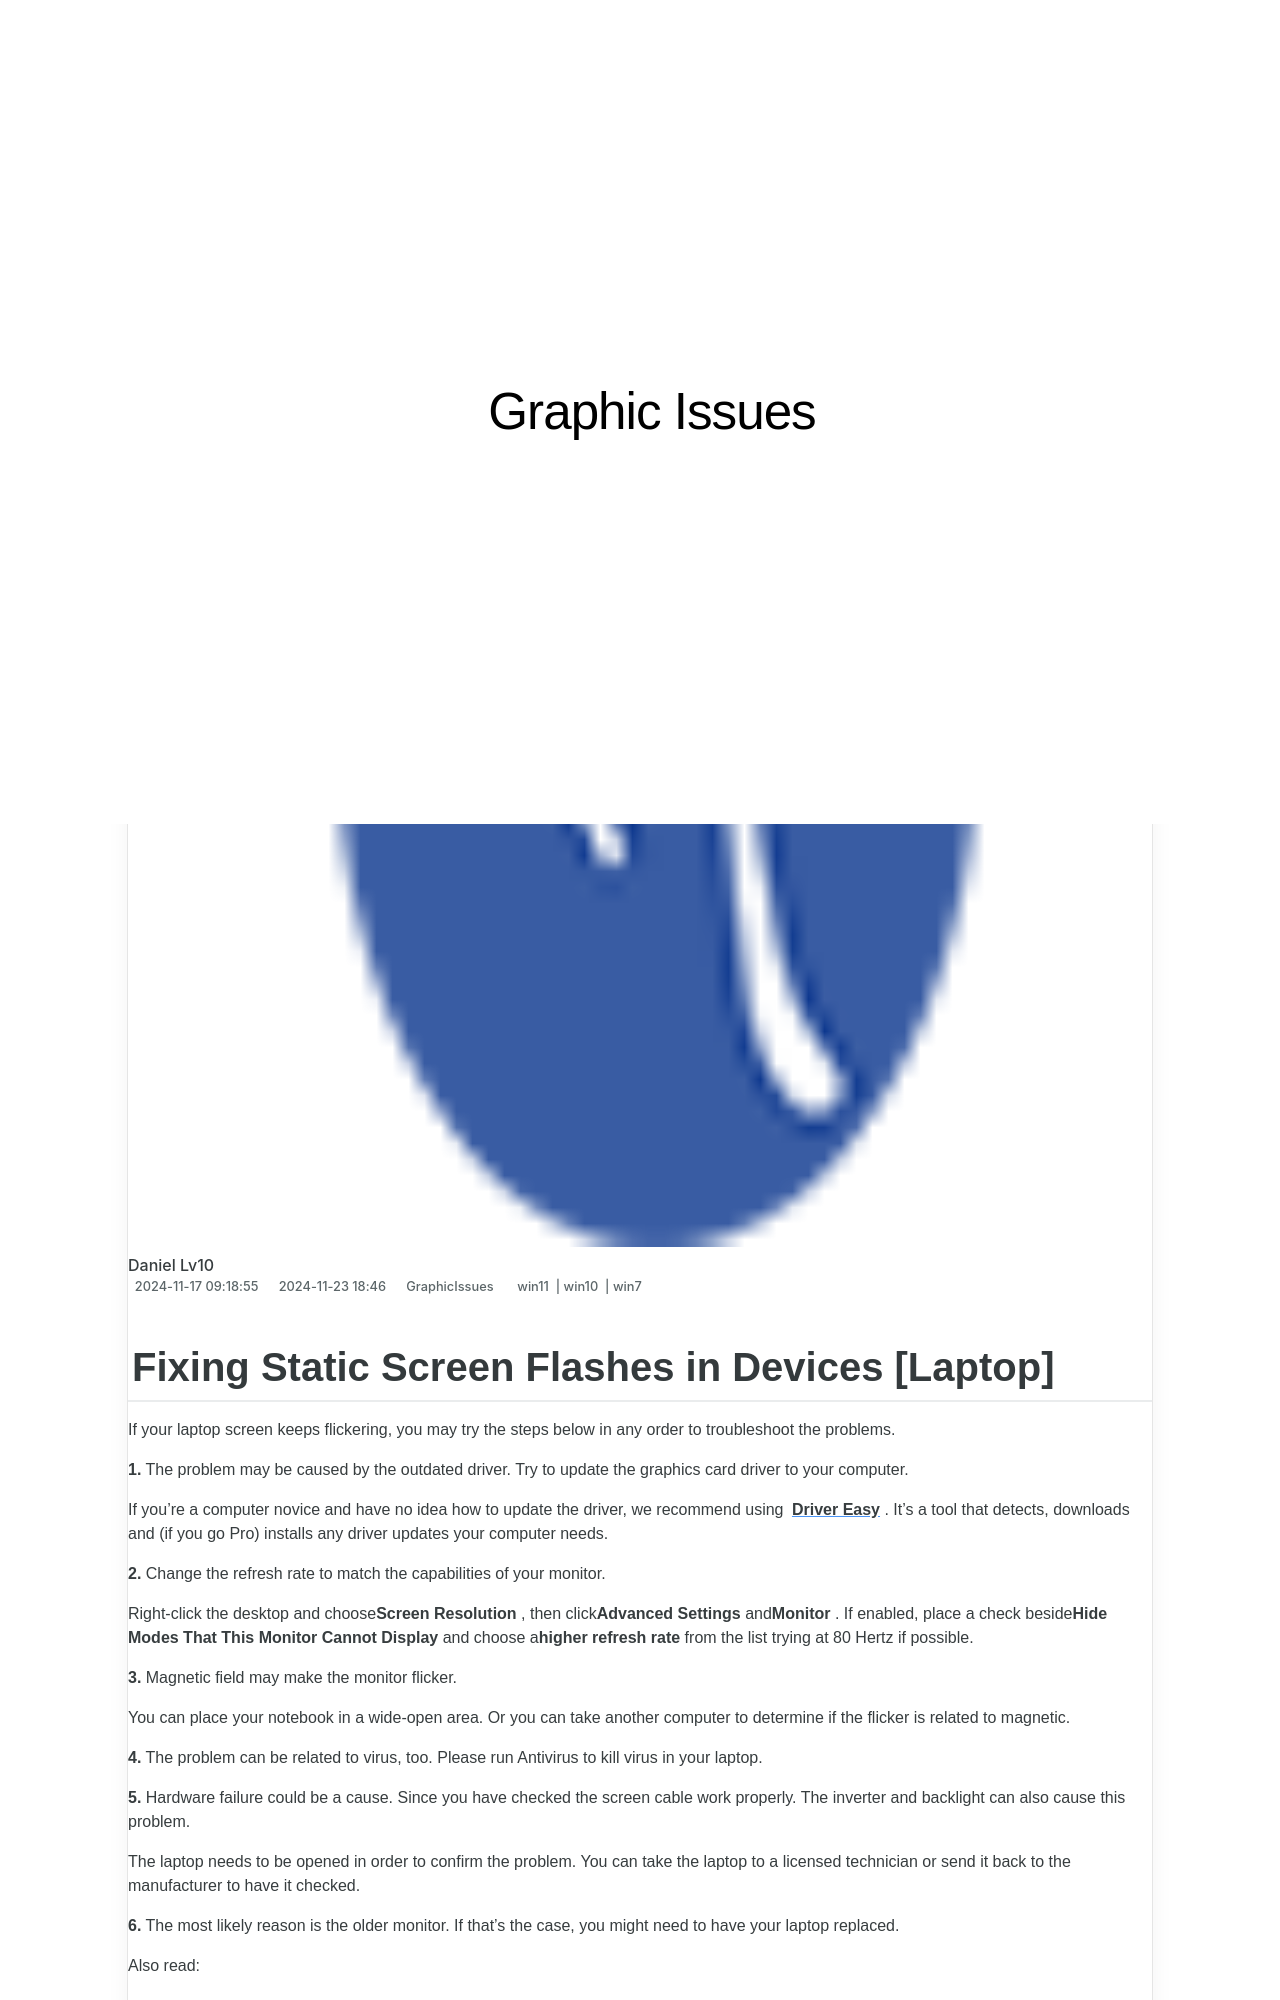

repository: techidaily/site-graphic-issues · page: fixing-static-screen-flashes-in-devices-laptop/index.html · generator: jekyll

---
title: Fixing Static Screen Flashes in Devices [Laptop]
date: 2024-11-17T09:18:55.927Z
updated: 2024-11-23T18:00:46.477Z
tags:
  - win11
  - win10
  - win7
categories:
  - GraphicIssues
description: This Article Describes Fixing Static Screen Flashes in Devices [Laptop]
excerpt: This Article Describes Fixing Static Screen Flashes in Devices [Laptop]
keywords: Static Screen Flash Fix,Laptop Display Glitch Resolution,Stop Screen Flicker in Laptops,Laptop Static Screen Repair,Cure Laptop Screen Flickering Issues,Laptop Static Screens Troubleshooting Guide,Fix Laptop Screen Flashes Quickly
thumbnail: https://thmb.techidaily.com/e7ff9df7bb6af3b5e4d65d67011a30e37297e02c3911882325d80adc38323e6c.jpg
---
